Run: headless pygame with SDL's dummy video driver; simulated clock (each Clock.tick advances the game by its frame time, no real sleeping); random seed 0; keys injected as events and as key.get_pressed() state; no mouse input.
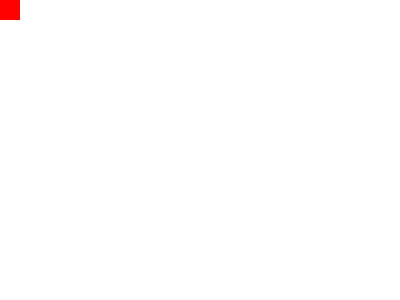
Frame 1 of 4 · flips 1–60 · no input
Frame 2 of 4 · flips 61–180 · tapped SPACE, RETURN · held RIGHT (→), D · screen unchanged from frame 1, image omitted
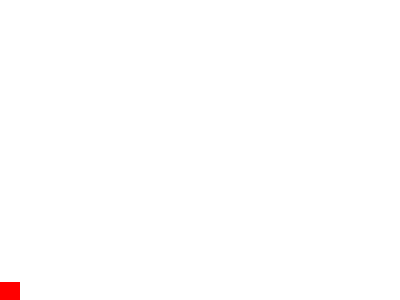
Frame 3 of 4 · flips 181–300 · held DOWN (↓), S
Frame 4 of 4 · flips 301–420 · held LEFT (←), A, UP (↑), W · screen same as frame 1, image omitted

The pygame program that drew these frames:

import pygame

class Player:

    def __init__(self, x=0, y=0):

        self.x = x
        self.y = y
        self.width = 20
        self.height = 20
        self.speed = 3

    def keyboard_handler(self, screen_height):
        keys = pygame.key.get_pressed()
        if keys[pygame.K_UP] or keys[pygame.K_w]:
            if self.y > 0:
                self.y -= self.speed
        if keys[pygame.K_DOWN] or keys[pygame.K_s]:
            if self.y < screen_height - self.height:
                self.y += self.speed

    def draw(self, screen):
        pygame.draw.rect(screen,
                         (255, 0, 0),
                         (self.x, self.y, self.width, self.height))

class Game:

    def __init__(self,width= 400, height= 300 ):
        pygame.init()
        pygame.display.set_caption("game name")
        self.width = width
        self.height = height
        self.screen = pygame.display.set_mode(
            (self.width, self.height)
        )
        self.clock = pygame.time.Clock()
        self.player = Player()

    def run(self):
        running = True
        while running:
            for event in pygame.event.get():
                if event.type == pygame.QUIT:
                    running = False

            self.screen.fill((255,255,255))
            self.player.keyboard_handler(self.height)
            self.player.draw(self.screen)
            pygame.display.flip()
            self.clock.tick(60)

        pygame.quit()



if __name__ == "__main__":
    start = Game()
    start.run()
